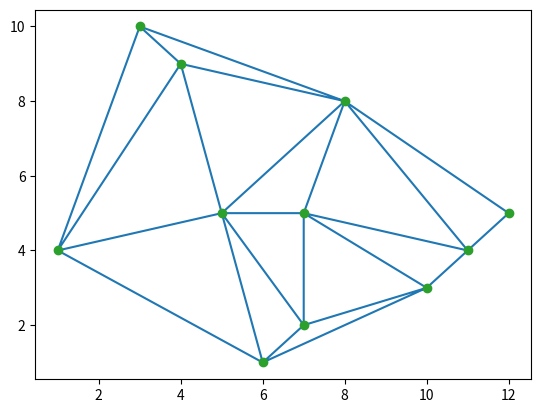

Here is the Python script that generated this plot:
import numpy as np

points = np.array([[10, 3], [7, 5], [1, 4], [6, 1], [8,8], [5,5], [11,4], [3,10], [7,2], [4,9],[12,5]])
from scipy.spatial import Delaunay
tri = Delaunay(points)

import matplotlib.pyplot as plt
plt.triplot(points[:,0], points[:,1], tri.simplices.copy())
plt.plot(points[:,0], points[:,1], 'o')
plt.show()